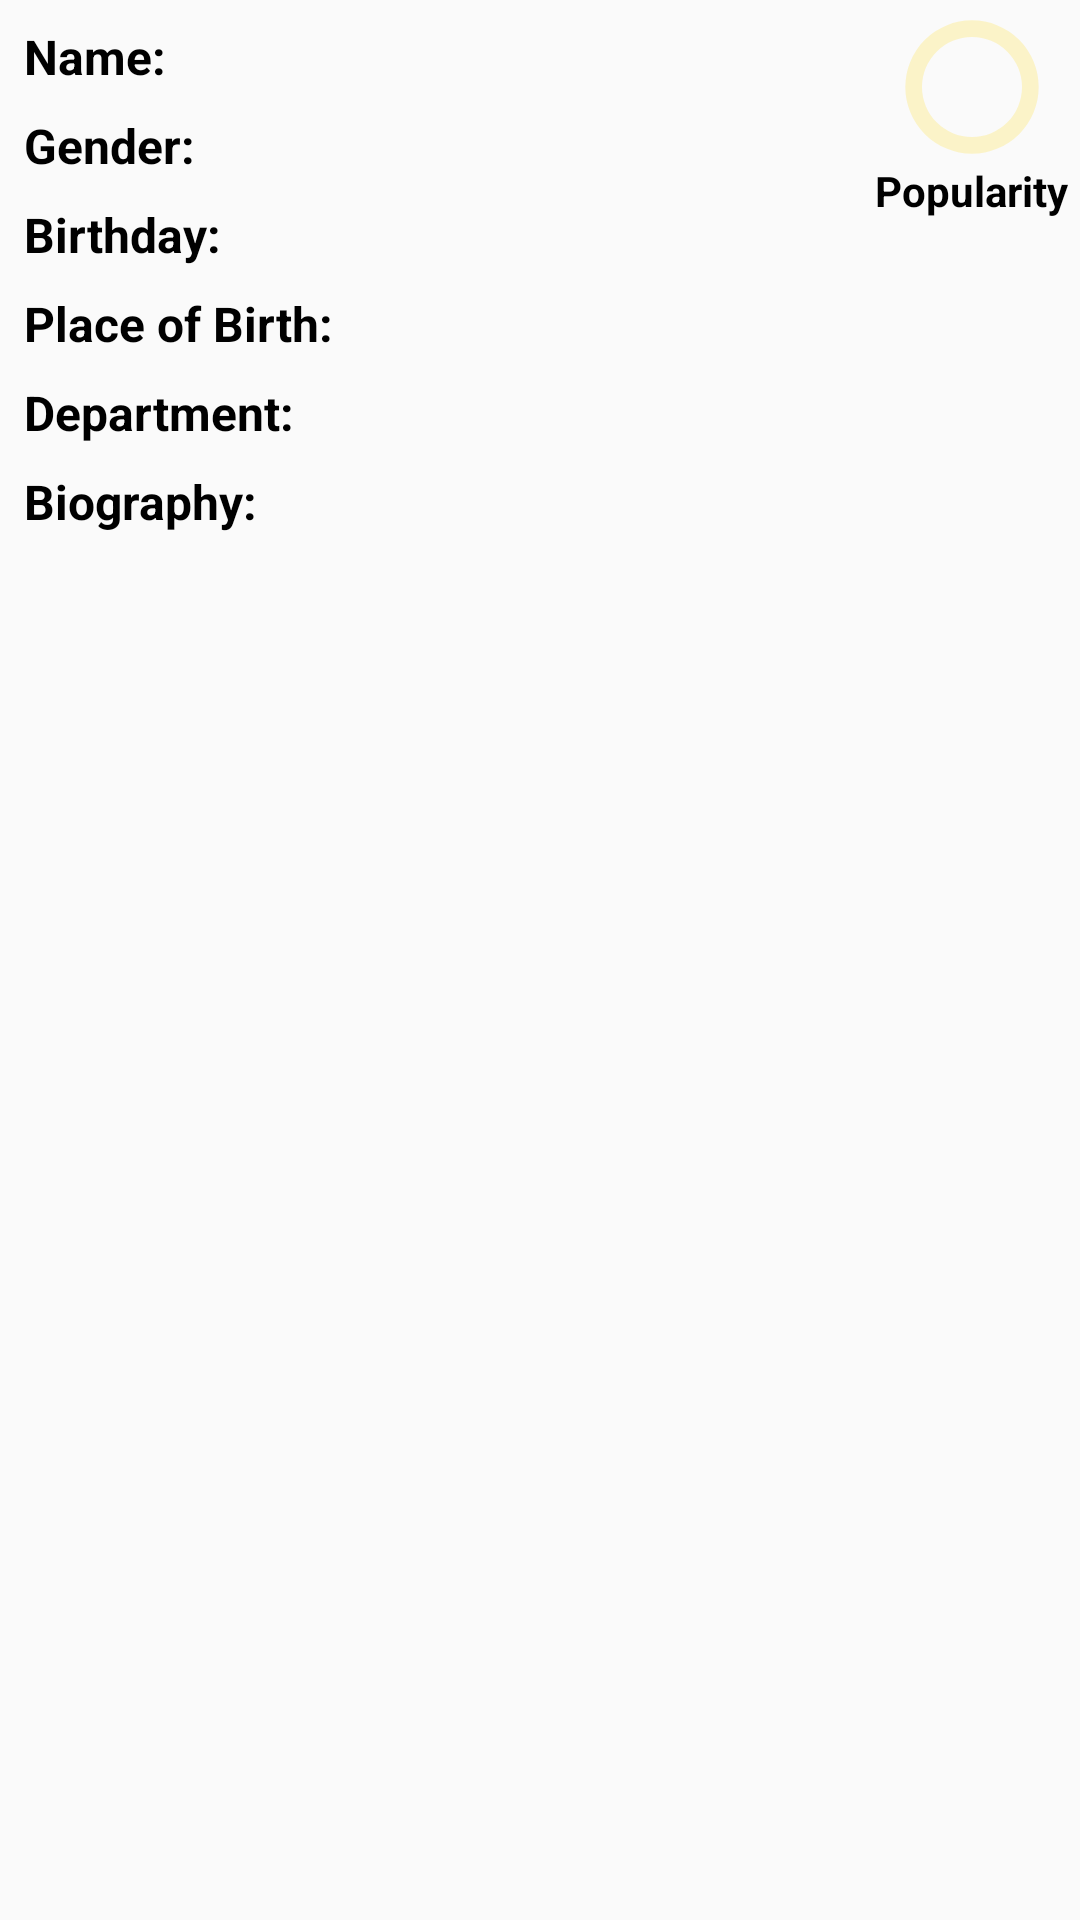

Here is an Android app screen rendered from its layout file. Give the layout XML and the strings, colors and styles it references.
<!-- AndroidManifest.xml: application theme AppTheme -->
<!-- res/layout/fragment_info_actor.xml -->
<?xml version="1.0" encoding="utf-8"?>
<layout xmlns:app="http://schemas.android.com/apk/res-auto">

    <android.support.v4.widget.NestedScrollView xmlns:android="http://schemas.android.com/apk/res/android"
        xmlns:tools="http://schemas.android.com/tools"
        android:layout_width="match_parent"
        android:layout_height="match_parent"
        android:padding="@dimen/dp_4"
        tools:context=".ui.actor.info.ActorInfoFragment">

        <android.support.constraint.ConstraintLayout
            android:layout_width="match_parent"
            android:layout_height="match_parent">

            <TextView
                android:id="@+id/label_name"
                style="@style/LabelInforActor"
                android:layout_width="wrap_content"
                android:layout_height="wrap_content"
                android:text="@string/title_name"
                app:layout_constraintStart_toStartOf="parent"
                app:layout_constraintTop_toTopOf="parent" />

            <TextView
                android:id="@+id/text_name"
                style="@style/TextViewInforActor"
                android:layout_width="wrap_content"
                android:layout_height="wrap_content"
                app:layout_constraintBottom_toBottomOf="@id/label_name"
                app:layout_constraintStart_toEndOf="@id/vertical_line"
                app:layout_constraintTop_toTopOf="@id/label_name" />

            <TextView
                android:id="@+id/label_gender"
                style="@style/LabelInforActor"
                android:layout_width="wrap_content"
                android:layout_height="wrap_content"
                android:text="@string/titlt_gender"
                app:layout_constraintStart_toStartOf="parent"
                app:layout_constraintTop_toBottomOf="@id/label_name" />

            <TextView
                android:id="@+id/text_gender"
                style="@style/TextViewInforActor"
                android:layout_width="wrap_content"
                android:layout_height="wrap_content"
                app:layout_constraintBottom_toBottomOf="@id/label_gender"
                app:layout_constraintStart_toEndOf="@id/vertical_line"
                app:layout_constraintTop_toTopOf="@id/label_gender" />

            <TextView
                android:id="@+id/label_birthday"
                style="@style/LabelInforActor"
                android:layout_width="wrap_content"
                android:layout_height="wrap_content"
                android:text="@string/title_birthday"
                app:layout_constraintStart_toStartOf="parent"
                app:layout_constraintTop_toBottomOf="@id/label_gender" />

            <TextView
                android:id="@+id/text_birthday"
                style="@style/TextViewInforActor"
                android:layout_width="wrap_content"
                android:layout_height="wrap_content"
                app:layout_constraintBottom_toBottomOf="@id/label_birthday"
                app:layout_constraintStart_toEndOf="@id/vertical_line"
                app:layout_constraintTop_toTopOf="@id/label_birthday" />

            <TextView
                android:id="@+id/label_place_of_birth"
                style="@style/LabelInforActor"
                android:layout_width="wrap_content"
                android:layout_height="wrap_content"
                android:text="@string/title_place_of_birth"
                app:layout_constraintStart_toStartOf="parent"
                app:layout_constraintTop_toBottomOf="@id/label_birthday" />

            <TextView
                android:id="@+id/text_place_of_birth"
                style="@style/TextViewInforActor"
                android:layout_width="wrap_content"
                android:layout_height="wrap_content"
                app:layout_constraintBottom_toBottomOf="@id/label_place_of_birth"
                app:layout_constraintStart_toEndOf="@id/vertical_line"
                app:layout_constraintTop_toTopOf="@id/label_place_of_birth" />

            <TextView
                android:id="@+id/label_department"
                style="@style/LabelInforActor"
                android:layout_width="wrap_content"
                android:layout_height="wrap_content"
                android:text="@string/title_department"
                app:layout_constraintStart_toStartOf="parent"
                app:layout_constraintTop_toBottomOf="@id/label_place_of_birth" />

            <TextView
                android:id="@+id/text_deparment"
                style="@style/TextViewInforActor"
                android:layout_width="wrap_content"
                android:layout_height="wrap_content"
                app:layout_constraintBottom_toBottomOf="@id/label_department"
                app:layout_constraintStart_toEndOf="@id/vertical_line"
                app:layout_constraintTop_toTopOf="@id/label_department" />

            <TextView
                android:id="@+id/label_biography"
                style="@style/LabelInforActor"
                android:layout_width="wrap_content"
                android:layout_height="wrap_content"
                android:text="@string/title_biography"
                app:layout_constraintStart_toStartOf="parent"
                app:layout_constraintTop_toBottomOf="@id/label_department" />

            <TextView
                android:id="@+id/text_biography"
                style="@style/TextViewInforActor"
                android:layout_width="0dp"
                android:layout_height="wrap_content"
                app:layout_constraintStart_toStartOf="parent"
                app:layout_constraintTop_toBottomOf="@id/label_biography" />

            <ProgressBar
                android:id="@+id/progress_popularity"
                style="?android:attr/progressBarStyleHorizontal"
                android:layout_width="@dimen/dp_50"
                android:layout_height="@dimen/dp_50"
                android:background="@drawable/custom_progressbar_bg"
                android:max="1000"
                android:progressDrawable="@drawable/custom_progressbar_drawable"
                app:layout_constraintEnd_toEndOf="@id/label_popularity"
                app:layout_constraintStart_toStartOf="@id/label_popularity"
                app:layout_constraintTop_toTopOf="parent" />

            <TextView
                android:id="@+id/text_popularity"
                android:layout_width="wrap_content"
                android:layout_height="wrap_content"
                android:textColor="@color/color_black"
                android:textStyle="bold"
                app:layout_constraintBottom_toBottomOf="@id/progress_popularity"
                app:layout_constraintEnd_toEndOf="@id/progress_popularity"
                app:layout_constraintStart_toStartOf="@id/progress_popularity"
                app:layout_constraintTop_toTopOf="@id/progress_popularity" />

            <TextView
                android:id="@+id/label_popularity"
                android:layout_width="wrap_content"
                android:layout_height="wrap_content"
                android:text="@string/title_popularity"
                android:textColor="@color/color_black"
                android:textStyle="bold"
                app:layout_constraintEnd_toEndOf="parent"
                app:layout_constraintTop_toBottomOf="@id/progress_popularity" />

            <android.support.constraint.Guideline
                android:id="@+id/vertical_line"
                android:layout_width="wrap_content"
                android:layout_height="wrap_content"
                android:orientation="vertical"
                app:layout_constraintGuide_percent="0.3" />
        </android.support.constraint.ConstraintLayout>
    </android.support.v4.widget.NestedScrollView>
</layout>
<!-- resources referenced by this layout -->
<resources>
  <color name="color_black">#000000</color>
  <dimen name="dp_4">4dp</dimen>
  <dimen name="dp_50">50dp</dimen>
  <!-- drawable custom_progressbar_bg (drawable) -->
  <?xml version="1.0" encoding="utf-8"?>
  <shape
      xmlns:android="http://schemas.android.com/apk/res/android"
      android:shape="ring"
      android:useLevel="false">
      <solid android:color="#33FFD600" />
  
  </shape>
  <!-- drawable custom_progressbar_drawable (drawable) -->
  <?xml version="1.0" encoding="utf-8"?>
  <rotate xmlns:android="http://schemas.android.com/apk/res/android"
      android:fromDegrees="90"
      android:pivotX="50%"
      android:pivotY="50%"
      android:toDegrees="90">
  
      <shape
          android:shape="ring"
          android:useLevel="true">
          <gradient
              android:angle="0"
              android:endColor="#FF6D00"
              android:startColor="#FFAB00"
              android:type="sweep"
              android:useLevel="false" />
      </shape>
  
  </rotate>
  <string name="title_biography">Biography:</string>
  <string name="title_birthday">Birthday:</string>
  <string name="title_department">Department:</string>
  <string name="title_name">Name:</string>
  <string name="title_place_of_birth">Place of Birth:</string>
  <string name="title_popularity">Popularity</string>
  <string name="titlt_gender">Gender:</string>
  <style name="LabelInforActor" parent="TextViewInforActor">
          <item name="android:textStyle">bold</item>
      </style>
  <style name="TextViewInforActor" parent="android:Widget.TextView">
          <item name="android:textSize">@dimen/sp_16</item>
          <item name="android:textColor">@color/color_black</item>
          <item name="android:padding">@dimen/dp_4</item>
      </style>
  <style name="AppTheme" parent="Theme.AppCompat.Light.NoActionBar">
          
          <item name="colorPrimary">@android:color/darker_gray</item>
          <item name="colorPrimaryDark">@color/color_primary_dark</item>
          <item name="colorAccent">@color/color_accent</item>
      </style>
  <dimen name="sp_16">16sp</dimen>
  <color name="color_primary_dark">#E9E9E9</color>
  <color name="color_accent">#D81B60</color>
</resources>
